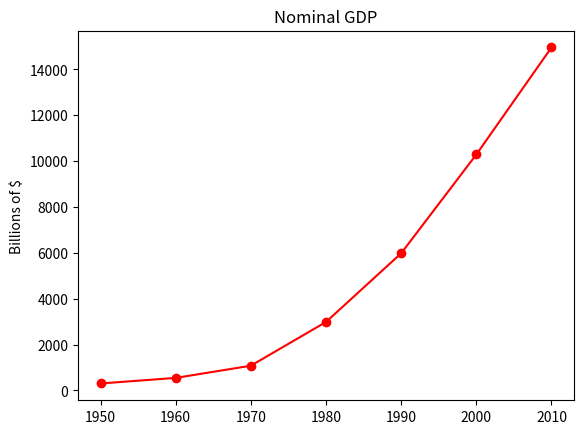

This chart was generated by the following Python code:

from matplotlib import pyplot as plt

years = [1950,1960,1970,1980,1990,2000,2010]
gdp = [300.2, 543.3, 1075.8, 2984.3,5979.6, 10289.7, 14958.3]

plt.plot(years, gdp, color = 'red', marker = 'o', linestyle = 'solid')

plt.title("Nominal GDP")

plt.ylabel("Billions of $")

plt.show()

'''


from matplotlib import pyplot as plt 



years = [1950,1960,1970,1980,1990,2000,2010]
gdp = [300.2, 543.3, 1075.8, 2984.3,5979.6, 10289.7, 14958.3]



plt.plot(years, gdp, color='green', marker='o', linestyle='solid')

plt.title("Nominal GDP")

plt.ylabel("Billions of $")

plt.show()
plt.savefig()



from matplotlib import pyplot as plt

x = [0.46,0.59,0.68,0.99,0.39,0.31,1.09,0.77,0.72,0.49,0.55,0.62,0.58,0.88,0.78]
y = [0.315,0.383,0.452,0.650,0.279,0.215,0.727,0.512,0.478,0.335,0.365,0.424,0.390,0.585,0.511]

plt.plot(x, y, color='green', marker='o', linestyle='solid')
plt.title("xyplot")
plt.ylabel("Probabilities of %")

plt.show()
plt.savefig()



import matplotlib.pyplot as plt
from scipy import stats
import numpy as np 

x = np.array([0.46,0.59,0.68,0.99,0.39,0.31,1.09,0.77,0.72,0.49,0.55,0.62,0.58,0.88,0.78]) # x is a numpy array now
y = np.array([0.315,0.383,0.452,0.650,0.279,0.215,0.727,0.512,0.478,0.335,0.365,0.424,0.390,0.585,0.511]) # y is a numpy array now
xerr = [0.01]*15
yerr = [0.001]*15

plt.rc('font', family='serif', size=13)
m, b = np.polyfit(x, y, 1)
plt.plot(x,y,'s',color='#0066FF')
plt.plot(x, m*x + b, 'r-') #BREAKS ON THIS LINE
plt.errorbar(x,y,xerr=xerr,yerr=0,linestyle="None",color='black')
plt.xlabel('$\Delta t$ $(s)$',fontsize=20)
plt.ylabel('$\Delta p$ $(hPa)$',fontsize=20)
plt.autoscale(enable=True, axis=u'both', tight=False)
plt.grid(False)
plt.xlim(0.2,1.2)
plt.ylim(0,0.8)
plt.show()



'''



